Run: headless pygame with SDL's dummy video driver; simulated clock (each Clock.tick advances the game by its frame time, no real sleeping); random seed 0; keys injected as events and as key.get_pressed() state; no mouse input; restart key C tapped at the start of phases 3 and 4.
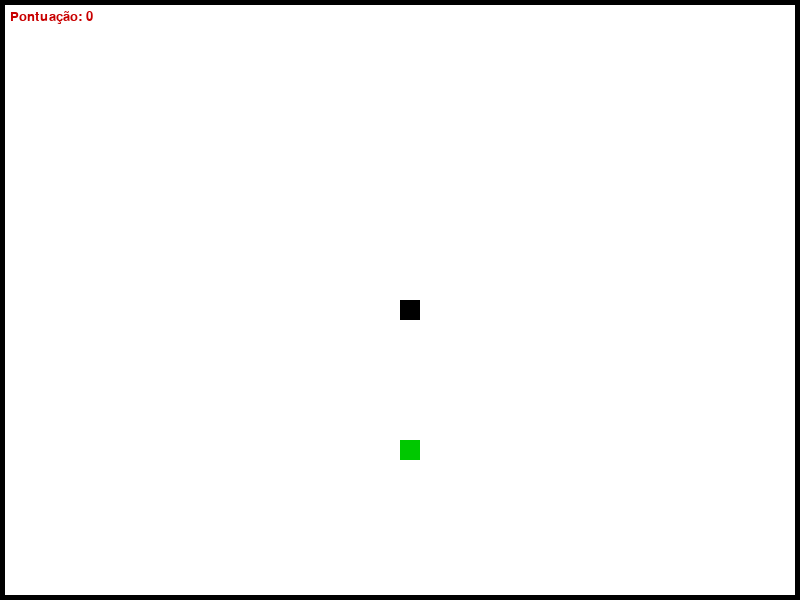
Frame 1 of 4 · flips 1–60 · no input
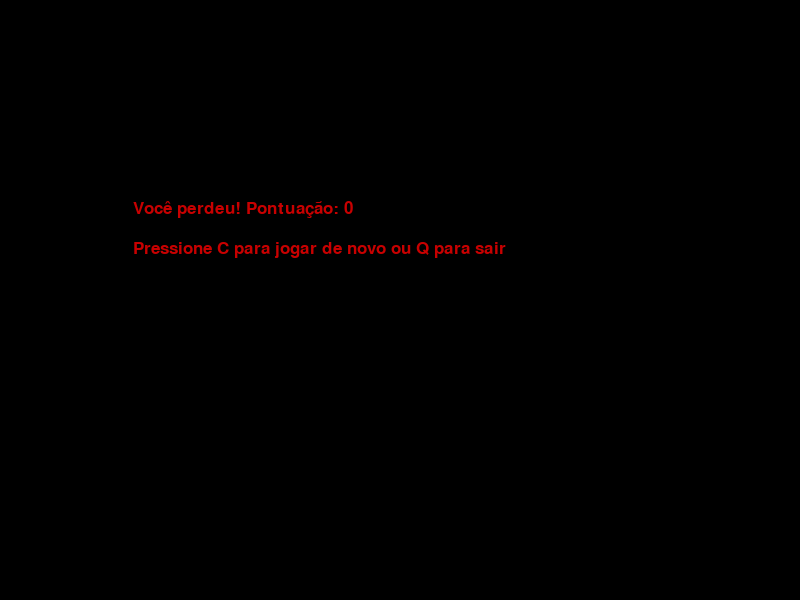
Frame 2 of 4 · flips 61–180 · tapped SPACE, RETURN · held RIGHT (→), D
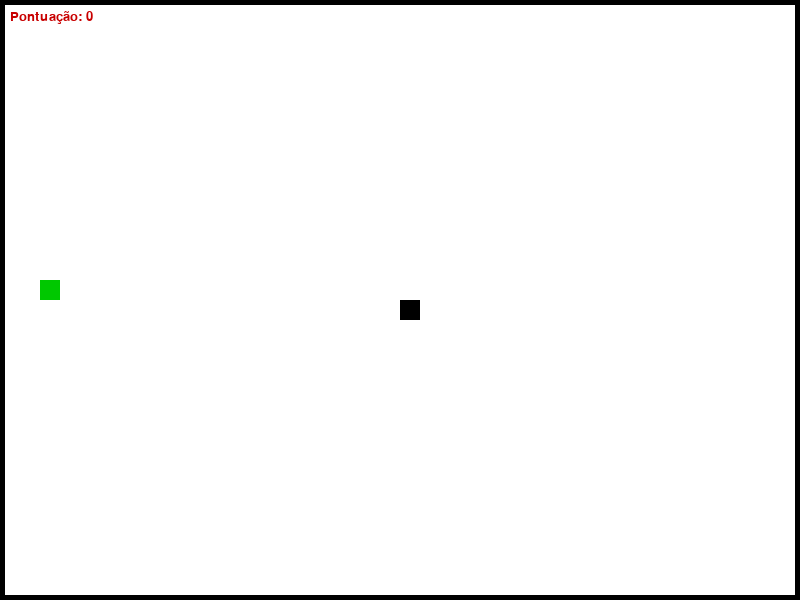
Frame 3 of 4 · flips 181–300 · tapped C · held DOWN (↓), S
Frame 4 of 4 · flips 301–420 · tapped C · held LEFT (←), A, UP (↑), W · screen same as frame 2, image omitted

The pygame program that drew these frames:

import pygame
import time
import random
import sys

# Inicializa o pygame
pygame.init()

# Cores
branco = (255, 255, 255)
preto = (0, 0, 0)
verde = (0, 200, 0)
vermelho = (200, 0, 0)
azul = (0, 0, 200)  # Cor para as bordas
cinza = (100, 100, 100)  # Cor para o texto da pontuação

# Dimensões da tela
largura = 800
altura = 600
tela = pygame.display.set_mode((largura, altura))
pygame.display.set_caption("Snake Game 🐍")

# Espessura da borda
espessura_borda = 5
# Área jogável
area_jogavel_x = espessura_borda
area_jogavel_y = espessura_borda
area_jogavel_largura = largura - 2 * espessura_borda
area_jogavel_altura = altura - 2 * espessura_borda
# Clock para controlar FPS
clock = pygame.time.Clock()

# Tamanho do bloco da cobra
tamanho_bloco = 20

# Fonte
fonte = pygame.font.SysFont("arial", 25)
fonte_pontuacao = pygame.font.SysFont("arial", 20)

def mensagem(msg, cor):
    texto = fonte.render(msg, True, cor)
    tela.blit(texto, [largura / 6, altura / 3])

def mostrar_pontuacao(pontos):
    texto = fonte_pontuacao.render(f"Pontuação: {pontos}", True, vermelho)
    tela.blit(texto, [10, 10])

def desenhar_bordas():
    # Borda superior
    pygame.draw.rect(tela, preto, [0, 0, largura, espessura_borda])
    # Borda inferior
    pygame.draw.rect(tela, preto, [0, altura - espessura_borda, largura, espessura_borda])
    # Borda esquerda
    pygame.draw.rect(tela, preto, [0, 0, espessura_borda, altura])
    # Borda direita
    pygame.draw.rect(tela, preto, [largura - espessura_borda, 0, espessura_borda, altura])

def menu_fim_jogo(pontuacao):
    game_close = True
    while game_close:
        tela.fill(preto)
        # Primeira mensagem
        texto1 = fonte.render(f"Você perdeu! Pontuação: {pontuacao}", True, vermelho)
        tela.blit(texto1, [largura / 6, altura / 3])
        
        # Segunda mensagem (posicionada abaixo da primeira)
        texto2 = fonte.render("Pressione C para jogar de novo ou Q para sair", True, vermelho)
        tela.blit(texto2, [largura / 6, altura / 3 + 40])  # +40 para posicionar abaixo
        
        pygame.display.update()

        for evento in pygame.event.get():
            if evento.type == pygame.QUIT:
                pygame.quit()
                sys.exit()
            if evento.type == pygame.KEYDOWN:
                if evento.key == pygame.K_q:
                    pygame.quit()
                    sys.exit()
                if evento.key == pygame.K_c:
                    jogo()  # Reinicia o jogo

def jogo():
    game_over = False
    game_close = False

    # Posição inicial da cobra (ajustada para a área jogável)
    x = largura / 2
    y = altura / 2
    dx = 0
    dy = 0

    # Variáveis para controlar a direção atual
    direcao_atual = ""
    # Corpo da cobra
    cobra = []
    comprimento = 1

    # Pontuação inicial
    pontuacao = 0
    # Velocidade inicial
    velocidade = 10

    # Comida inicial (ajustada para a área jogável)
    comida_x = round(random.randrange(area_jogavel_x, area_jogavel_x + area_jogavel_largura - tamanho_bloco) / 20.0) * 20.0
    comida_y = round(random.randrange(area_jogavel_y, area_jogavel_y + area_jogavel_altura - tamanho_bloco) / 20.0) * 20.0

    while not game_over:

        while game_close:
            menu_fim_jogo(pontuacao)

        for evento in pygame.event.get():
            if evento.type == pygame.QUIT:
                game_over = True
            if evento.type == pygame.KEYDOWN:
                if evento.key == pygame.K_LEFT and direcao_atual != "DIREITA":
                    dx = -tamanho_bloco
                    dy = 0
                    direcao_atual = "ESQUERDA"
                elif evento.key == pygame.K_RIGHT and direcao_atual != "ESQUERDA":
                    dx = tamanho_bloco
                    dy = 0
                    direcao_atual = "DIREITA"
                elif evento.key == pygame.K_UP and direcao_atual != "BAIXO":
                    dy = -tamanho_bloco
                    dx = 0
                    direcao_atual = "CIMA"
                elif evento.key == pygame.K_DOWN and direcao_atual != "CIMA":
                    dy = tamanho_bloco
                    dx = 0
                    direcao_atual = "BAIXO"

        # Atualiza posição da cobra
        x += dx
        y += dy

        # Verifica se bateu na borda (ajustado para as novas bordas)
        if x < area_jogavel_x or x >= area_jogavel_x + area_jogavel_largura or y < area_jogavel_y or y >= area_jogavel_y + area_jogavel_altura:
            game_close = True

        tela.fill(branco)
        # Desenha as bordas
        desenhar_bordas()
        pygame.draw.rect(tela, verde, [comida_x, comida_y, tamanho_bloco, tamanho_bloco])
        cabeca = [x, y]
        cobra.append(cabeca)

        if len(cobra) > comprimento:
            del cobra[0]

        # Se bateu em si mesma
        for parte in cobra[:-1]:
            if parte == cabeca:
                game_close = True

        # Desenha a cobra
        for bloco in cobra:
            pygame.draw.rect(tela, preto, [bloco[0], bloco[1], tamanho_bloco, tamanho_bloco])

        # Mostra a pontuação
        mostrar_pontuacao(pontuacao)
        pygame.display.update()

        # Se comeu a comida
        if x == comida_x and y == comida_y:
            # Nova posição da comida (ajustada para a área jogável)
            comida_x = round(random.randrange(area_jogavel_x, area_jogavel_x + area_jogavel_largura - tamanho_bloco) / 20.0) * 20.0
            comida_y = round(random.randrange(area_jogavel_y, area_jogavel_y + area_jogavel_altura - tamanho_bloco) / 20.0) * 20.0
            comprimento += 1
            pontuacao += 10  # Aumenta a pontuação em 10 pontos a cada comida
            velocidade += 1  #  aumenta a velocidade a cada comida

        clock.tick(velocidade)

    pygame.quit()
    quit()

jogo()
